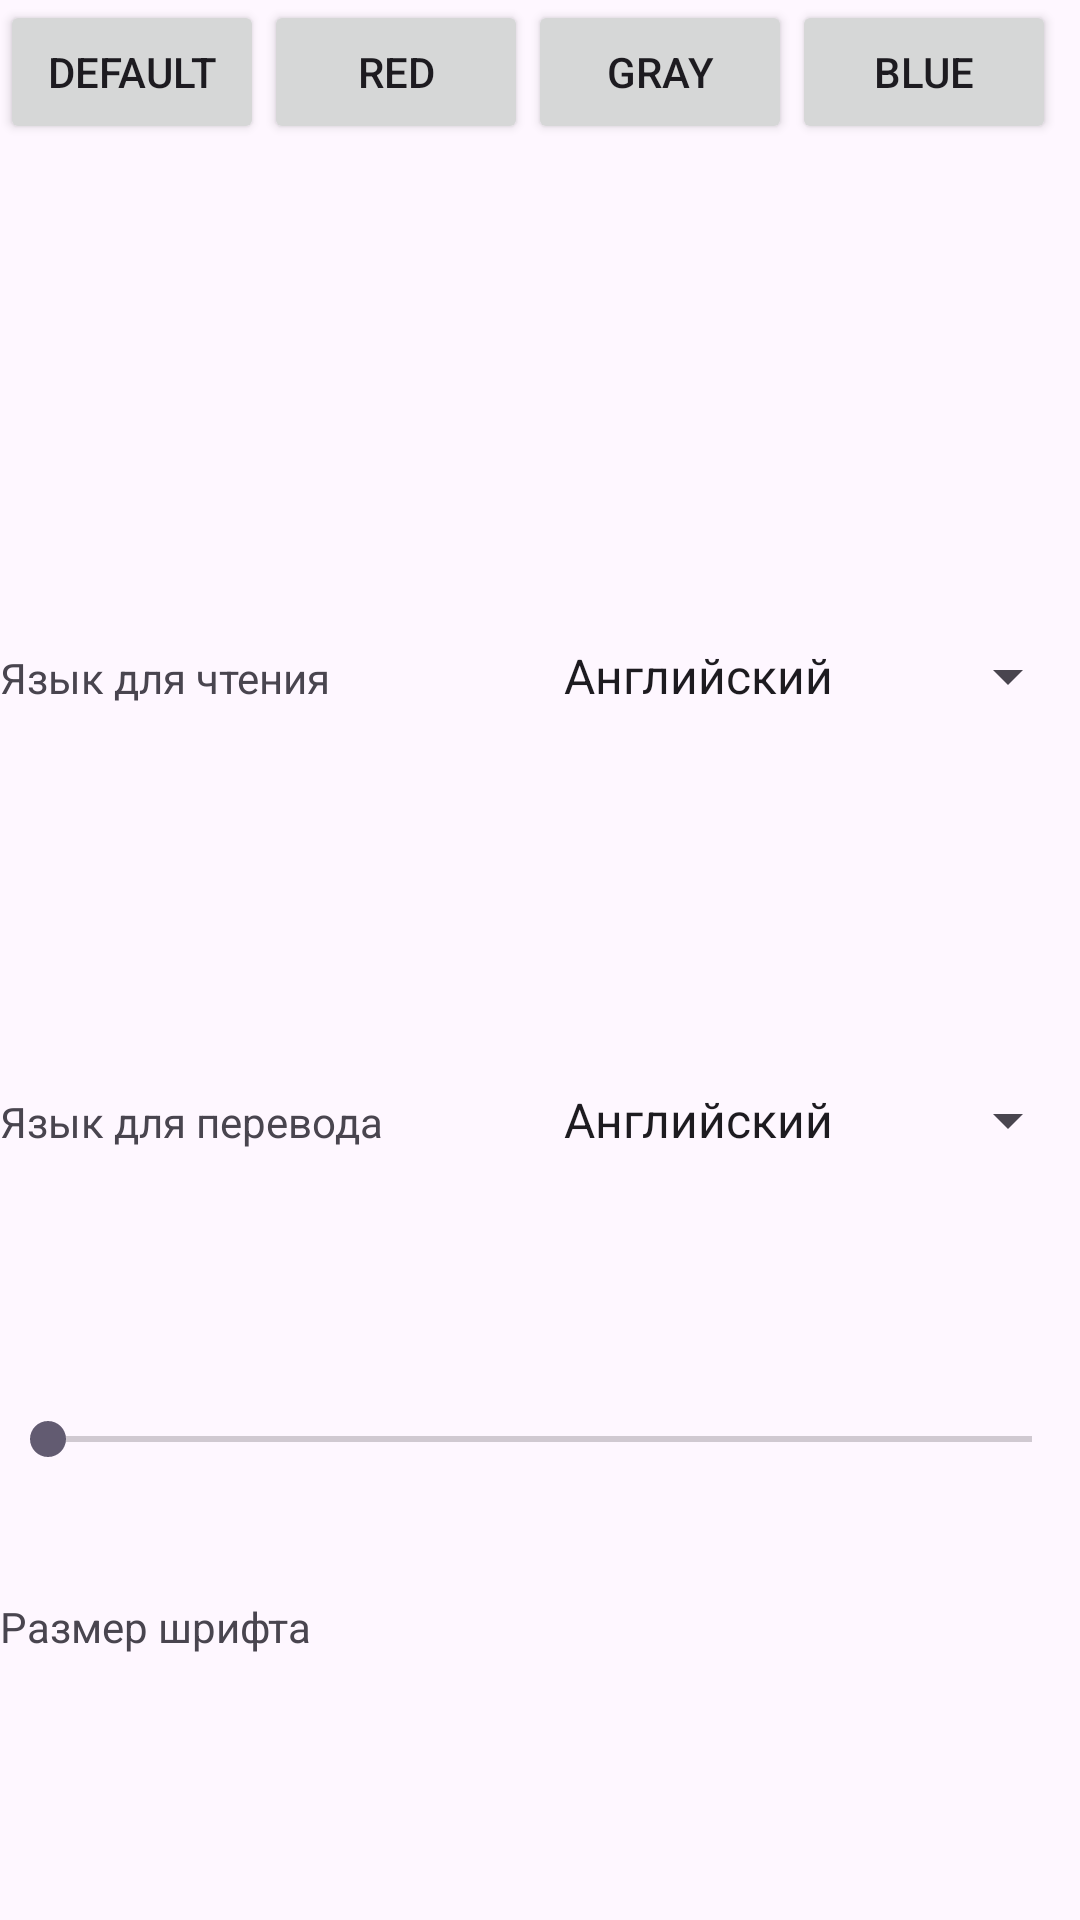

Here is an Android app screen rendered from its layout file. Give the layout XML and the strings, colors and styles it references.
<!-- AndroidManifest.xml: application theme Theme.Diplom_0_1 -->
<!-- res/layout/fragment_settings.xml -->
<?xml version="1.0" encoding="utf-8"?>
<LinearLayout xmlns:android="http://schemas.android.com/apk/res/android"
    xmlns:tools="http://schemas.android.com/tools"
    android:layout_width="match_parent"
    android:layout_height="match_parent"
    android:orientation="vertical"
    tools:context=".fragments.SettingsFragment">


    <TableLayout
        android:id="@+id/colorsTable"
        android:layout_width="match_parent"
        android:layout_height="match_parent"
        android:layout_weight="1">

        <TableRow
            android:layout_width="match_parent"
            android:layout_height="match_parent" >

            <Button
                android:id="@+id/defaultTheme"
                android:layout_width="wrap_content"
                android:layout_height="wrap_content"
                android:theme="@style/Base.Theme.Diplom_0_1"
                android:text="default" />

            <Button
                android:id="@+id/redTheme"
                android:layout_width="wrap_content"
                android:layout_height="wrap_content"
                android:theme="@style/RedTheme"
                android:text="red" />

            <Button
                android:id="@+id/greenTheme"
                android:layout_width="wrap_content"
                android:layout_height="wrap_content"
                android:theme="@style/GrayTheme."
                android:text="gray" />

            <Button
                android:id="@+id/blueTheme"
                android:layout_width="wrap_content"
                android:layout_height="wrap_content"
                android:theme="@style/BlueTheme"
                android:text="blue" />

        </TableRow>
    </TableLayout>

    <LinearLayout
        android:layout_width="match_parent"
        android:layout_height="match_parent"
        android:layout_weight="1"
        android:orientation="vertical">

        <LinearLayout
            android:layout_width="match_parent"
            android:layout_height="match_parent"
            android:layout_weight="1"
            android:orientation="horizontal">

            <TextView
                android:id="@+id/textViewReadingLang"
                android:layout_width="match_parent"
                android:layout_height="wrap_content"
                android:layout_weight="1"
                android:text="Язык для чтения" />

            <Spinner
                android:id="@+id/readingLang"
                android:layout_width="match_parent"
                android:layout_height="wrap_content"
                android:layout_weight="1"
                android:entries="@array/langs" />
        </LinearLayout>

        <LinearLayout
            android:layout_width="match_parent"
            android:layout_height="match_parent"
            android:layout_weight="1"
            android:orientation="horizontal">

            <TextView
                android:id="@+id/textViewTransaltingLang"
                android:layout_width="match_parent"
                android:layout_height="wrap_content"
                android:layout_weight="1"
                android:text="Язык для перевода" />

            <Spinner
                android:id="@+id/translatingLang"
                android:layout_width="match_parent"
                android:layout_height="match_parent"
                android:layout_weight="1"
                android:entries="@array/langs"/>
        </LinearLayout>
    </LinearLayout>

    <LinearLayout
        android:layout_width="match_parent"
        android:layout_height="match_parent"
        android:layout_weight="1"
        android:orientation="vertical">

        <SeekBar
            android:id="@+id/seekBar3"
            android:layout_width="match_parent"
            android:layout_height="wrap_content"
            android:layout_weight="1" />

        <TextView
            android:id="@+id/textSizeExample"
            android:layout_width="wrap_content"
            android:layout_height="wrap_content"
            android:layout_weight="1"
            android:text="Размер шрифта" />

    </LinearLayout>


</LinearLayout>
<!-- resources referenced by this layout -->
<resources>
  <string-array name="langs">
          <item>Английский</item>
          <item>Русский</item>
      </string-array>
  <style name="Base.Theme.Diplom_0_1" parent="Theme.Material3.DayNight.NoActionBar">
          
          
      </style>
  <style name="BlueTheme" parent="Base.Theme.Diplom_0_1">
          <item name="colorPrimary">@color/blue</item>
          <item name="colorPrimaryDark">@color/dark_blue</item>
          <item name="colorAccent">@color/blue</item>
          <item name="colorSecondary">@color/dark_blue</item>
      </style>
  <style name="GrayTheme." parent="Base.Theme.Diplom_0_1">
          <item name="colorPrimary">@color/silver</item>
          <item name="colorPrimaryDark">@color/gray</item>
          <item name="colorAccent">@color/silver</item>
          <item name="colorSecondary">@color/black</item>
      </style>
  <style name="RedTheme" parent="Base.Theme.Diplom_0_1">
          <item name="colorPrimary">@color/red</item>
          <item name="colorPrimaryDark">@color/dark_red</item>
          <item name="colorAccent">@color/red</item>
          <item name="colorSecondary">@color/black</item>
      </style>
  <style name="Theme.Diplom_0_1" parent="Base.Theme.Diplom_0_1" />
  <color name="blue">#FF0000FF</color>
  <color name="dark_blue">#FF00008b</color>
  <color name="silver">#FFC0C0C0</color>
  <color name="gray">#FF808080</color>
  <color name="black">#FF000000</color>
  <color name="red">#FFFF0000</color>
  <color name="dark_red">#FF8b0000</color>
</resources>
